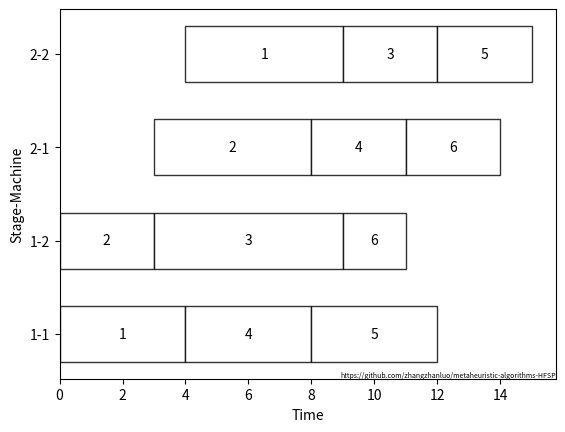

Recreate this plot in Python.
"""
    Author: Zhanluo Zhang
    Author E-mail: zhangzhanluo@outlook.com
    Version: v1.0
    Created Date: 20210602
    Description: Basic functions
"""
import random
from matplotlib import pyplot as plt


class HFSPInstance:
    def __init__(self, n_jobs=None, n_stages=None, machine_layout='e', default=False, random_seed=None):
        """
        Generate instance.

        :param n_jobs: number of jobs
        :param n_stages: number of stages
        :param machine_layout: machine layout type: a, b, c, d, e, see Section 6 for more infos
        :param default: the example given in Section 4
        :param random_seed: None means totally random
        :return: Processing time, the number of machines in each stage, instance name
        """
        random.seed(random_seed)
        self.n_jobs = 6 if default else n_jobs
        self.n_stages = 2 if default else n_stages
        self.name = 'default' if default else 'j{}c{}{}'.format(n_jobs, n_stages, machine_layout)
        if random_seed is not None:
            self.name = self.name + str(random_seed)
        self.machine_layout = 'default' if default else machine_layout
        if default:  # a given example at the very beginning
            self.processing_time = [[4, 3, 6, 4, 4, 2],
                                    [5, 5, 3, 3, 3, 3]]
            self.stages_machine = [2, 2]
        else:
            self.processing_time = [[round(random.uniform(0, 100), 2) for _ in range(n_jobs)] for _ in range(n_stages)]
            self.stages_machine = self.generate_stages_machine()
        random.seed(None)

    def generate_stages_machine(self):
        stages_machine = [3 for _ in range(self.n_stages)]
        if self.machine_layout == 'a':
            stages_machine[len(stages_machine) // 2] = 1
        elif self.machine_layout == 'b':
            stages_machine[0] = 1
        elif self.machine_layout == 'c':
            stages_machine[len(stages_machine) // 2] = 2
        elif self.machine_layout == 'd':
            pass
        elif self.machine_layout == 'e':
            stages_machine = [random.randint(3, 5) for _ in stages_machine]
        else:
            raise NameError('There is no {} type for machine layout.'.format(self.machine_layout))
        return stages_machine


def draw_gant_chart(job_machine_infos, ax=None, instance_name=None, method=None, goal=None, TFT=None, C_max=None,
                    show_chart=True, save_chart=True, dpi=300):
    """
    Draw gant chart.

    :param job_machine_infos: list of (job_name, machine_name, start_time, duration)
    :param ax: optional.
    :param instance_name: optional, instance name.
    :param method: algorithm
    :param goal: TFT or C_max
    :param TFT: total flow time
    :param C_max: makespan
    :param show_chart: optional, default true
    :param save_chart: optional, default true
    :param dpi: optional, parameter for saving the pic
    :return: Nothing
    """
    machines_name = list(set([job_machine_info[1] for job_machine_info in job_machine_infos]))
    machines_name.sort()
    if ax is None:
        plt.figure()
        ax = plt.gca()
    for block in job_machine_infos:
        y = machines_name.index(block[1])
        rect = ax.barh(y, left=block[2], width=block[3], height=0.6, color='white', edgecolor='black', alpha=0.8)
        ax.text(rect[0].xy[0] + rect[0]._width * 0.5, rect[0].xy[1] + rect[0]._height * 0.5, block[0], ha='center',
                va='center')
    plt.yticks(range(len(machines_name)), machines_name)
    ax.text(1, 0, 'https://github.com/zhangzhanluo/metaheuristic-algorithms-HFSP', ha='right', va='bottom',
            fontsize=5, transform=ax.transAxes)
    ax.set_xlabel('Time')
    ax.set_ylabel('Stage-Machine')

    if instance_name is not None:
        title = 'Gant Chart for {} Instance \n Goal {}, Method {}, TFT {}, C_max {}'.format(instance_name, goal, method,
                                                                                            TFT, C_max)
        ax.set_title(title)
        plt.tight_layout()
        if save_chart:
            save_path = '02_Results/Pics/'
            name = title.replace('\n', ',')
            plt.savefig(save_path + name + '.png', dpi=dpi)
    if show_chart:
        plt.show()
    else:
        plt.close()


if __name__ == '__main__':
    # test generate_instance()
    hfsp_instance = HFSPInstance(default=True)
    print(hfsp_instance.processing_time)
    hfsp_instance = HFSPInstance(n_jobs=10, n_stages=5, machine_layout='e')
    print(hfsp_instance.processing_time)

    # test draw_gant_chart()
    blocks = [(1, '1-1', 0, 4),
              (1, '2-2', 4, 5),
              (2, '1-2', 0, 3),
              (2, '2-1', 3, 5),
              (3, '1-2', 3, 6),
              (3, '2-2', 9, 3),
              (4, '1-1', 4, 4),
              (4, '2-1', 8, 3),
              (5, '1-1', 8, 4),
              (5, '2-2', 12, 3),
              (6, '1-2', 9, 2),
              (6, '2-1', 11, 3)]
    draw_gant_chart(blocks)
